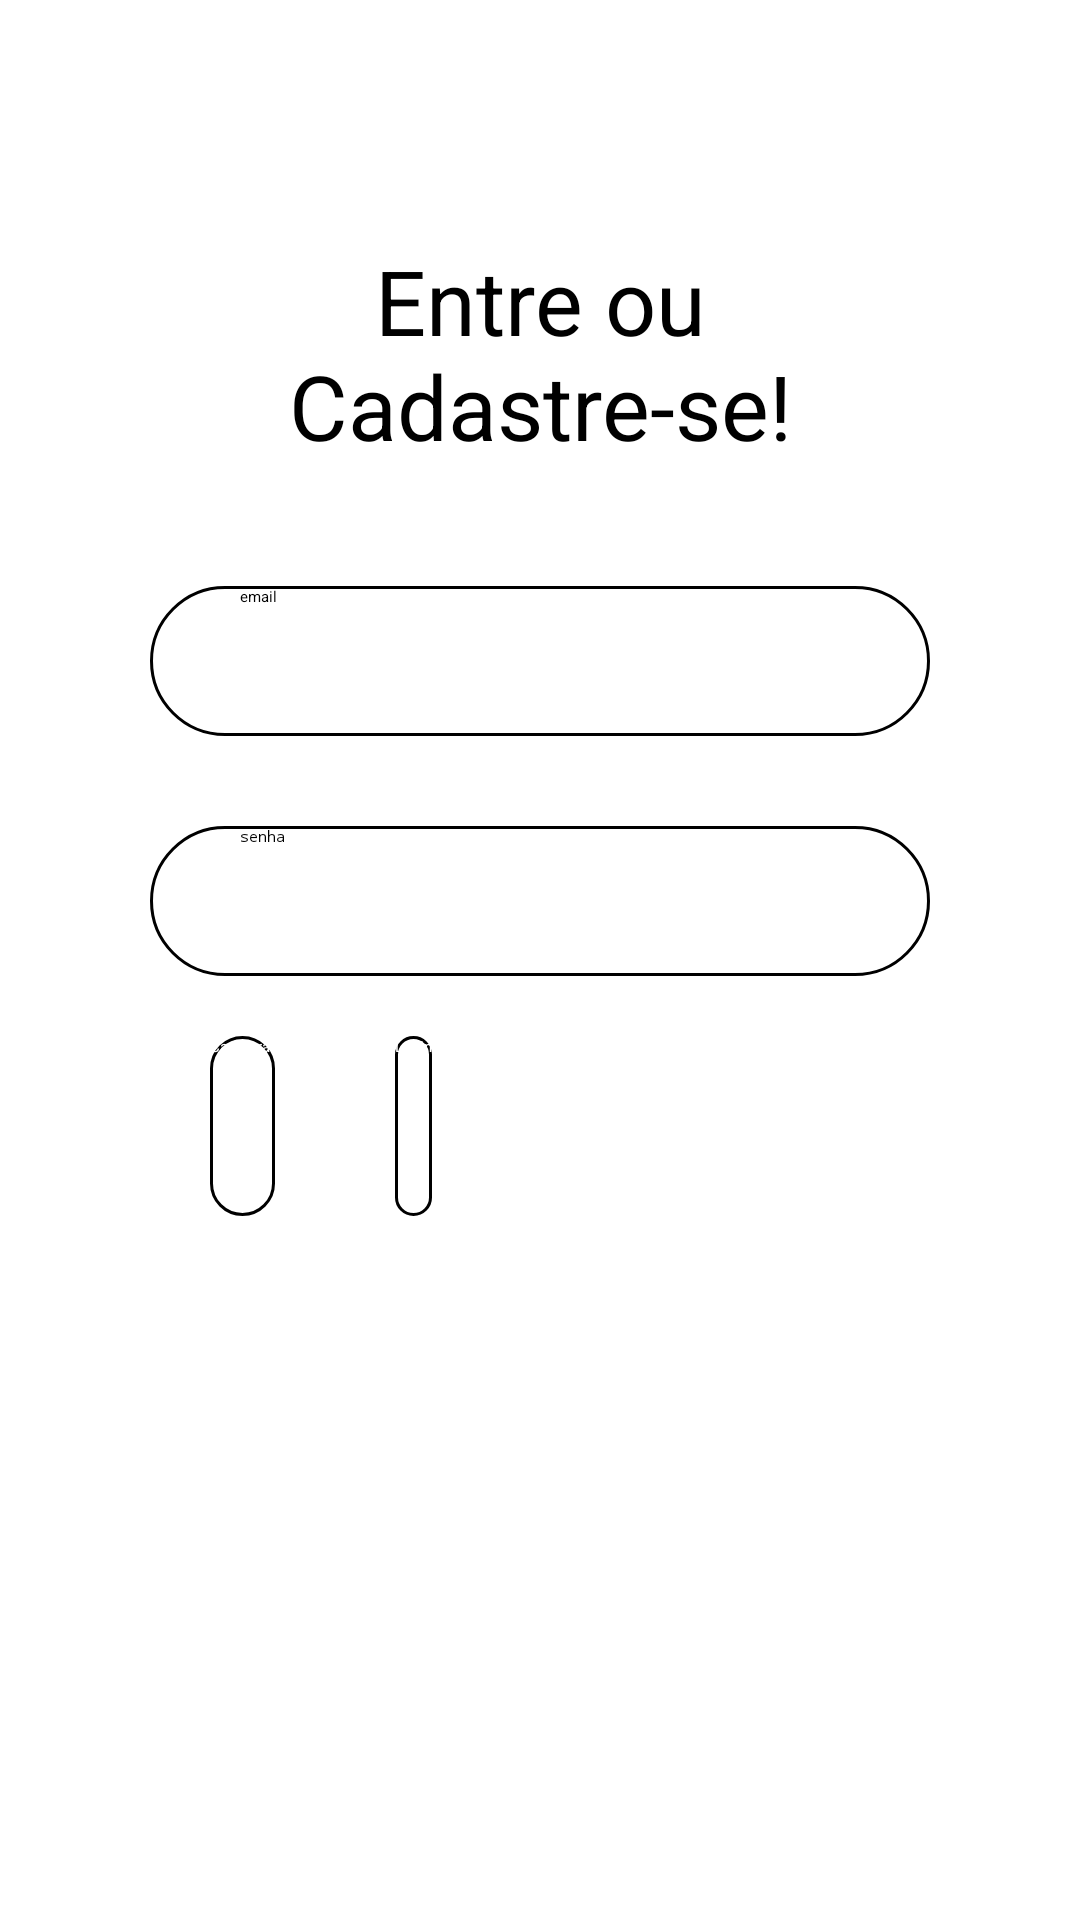

Produce the Android XML layout that renders to this screen, including the resource entries it uses.
<!-- AndroidManifest.xml: application theme Theme.Ionizemobile -->
<!-- res/layout/activity_login.xml -->
<?xml version="1.0" encoding="utf-8"?>
<LinearLayout xmlns:android="http://schemas.android.com/apk/res/android"
    xmlns:app="http://schemas.android.com/apk/res-auto"
    xmlns:tools="http://schemas.android.com/tools"
    android:layout_width="match_parent"
    android:layout_height="match_parent"
    tools:context=".Login"
    android:background="@color/white"
    android:padding="50dp"
    android:orientation="vertical">

    <TextView
        android:layout_width="match_parent"
        android:layout_height="wrap_content"
        android:text="Entre ou Cadastre-se!"
        android:textSize="30dp"
        android:textColor="@color/black"
        android:gravity="center"
        android:layout_marginBottom="10dp"
        android:layout_marginTop="30dp">

    </TextView>

    <EditText
        android:layout_marginTop="30dp"
        android:layout_width="match_parent"
        android:layout_height="50dp"
        android:inputType="textEmailAddress"
        android:hint="email"
        android:textColor="@color/black"
        android:background="@drawable/edit_text_background"
        android:textColorHint="@color/black"
        android:paddingLeft="30dp"
        >
    </EditText>

    <EditText
        android:layout_marginTop="30dp"
        android:layout_width="match_parent"
        android:layout_height="50dp"
        android:inputType="textPassword"
        android:hint="senha"
        android:textColor="@color/black"
        android:background="@drawable/edit_text_background"
        android:textColorHint="@color/black"
        android:paddingLeft="30dp"
        >
    </EditText>

    <LinearLayout
        android:layout_width="match_parent"
        android:layout_height="60dp"
        android:layout_marginTop="20dp"

        android:orientation="horizontal">
        <Button
            android:id="@+id/btnRegister"
            android:layout_width="wrap_content"
            android:layout_height="match_parent"
            android:text="Cadastrar"
            android:textColor="@color/white"
            android:background="@drawable/edit_text_background"
            android:layout_marginHorizontal="20dp"
        />

        <Button
            android:id="@+id/btnLogin"
            android:layout_width="wrap_content"
            android:layout_height="match_parent"
            android:text="Login"
            android:textColor="@color/white"
            android:background="@drawable/edit_text_background"
            android:layout_marginHorizontal="20dp"
            />
    </LinearLayout>

</LinearLayout>
<!-- resources referenced by this layout -->
<resources>
  <color name="black">#FF000000</color>
  <color name="white">#FFFFFFFF</color>
  <!-- drawable edit_text_background (drawable) -->
  <?xml version="1.0" encoding="utf-8"?>
  <shape xmlns:android="http://schemas.android.com/apk/res/android">
      <stroke
          android:width="1dp"
          android:color="@color/black" />
      <corners android:radius="30dp" />
  </shape>
  <style name="Theme.Ionizemobile" parent="ThemeOverlay.MaterialComponents.Dark.ActionBar">
          
          <item name="colorPrimary">@color/light_blue</item>
          <item name="colorPrimaryVariant">@color/black</item>
          <item name="colorOnPrimary">@color/white</item>
      </style>
  <color name="light_blue">#8cbaff</color>
</resources>
